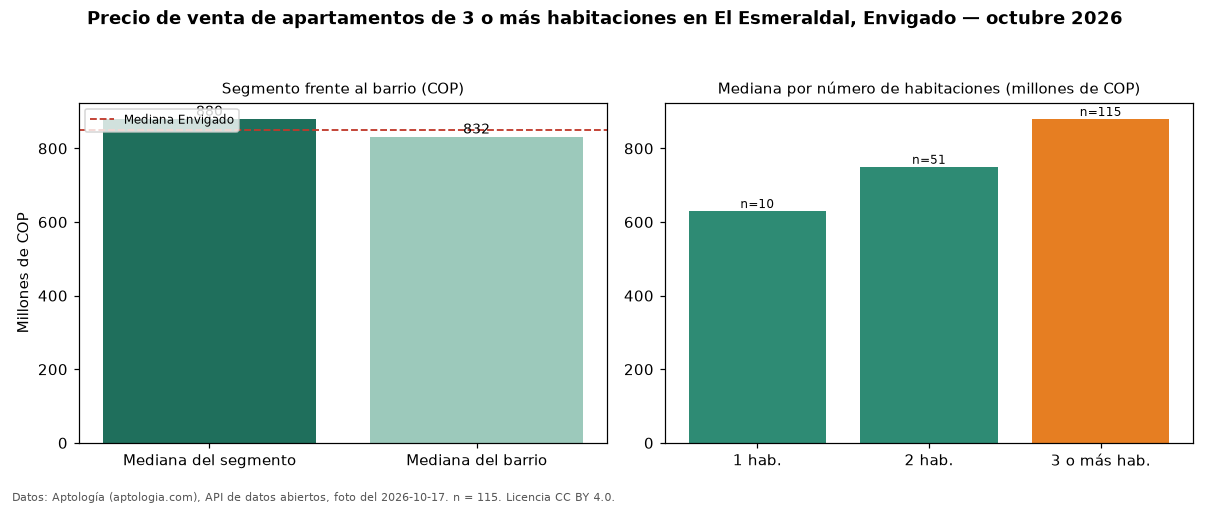

The file beside this chart, header and first rows:
seccion, metrica, valor_cop, n
precio, mediana, 880000000, 115
habitaciones, 1, 630000000, 10
habitaciones, 2, 750000000, 51
habitaciones, 3+, 880000000, 115
barrio, mediana_barrio_todos_los_tamanos, 831500000, 176
ciudad, mediana_ciudad, 850000000, 
fuente, fecha_foto, 2026-10-17, 
fuente, atribucion, https://www.aptologia.com/venta/envigado…, 
